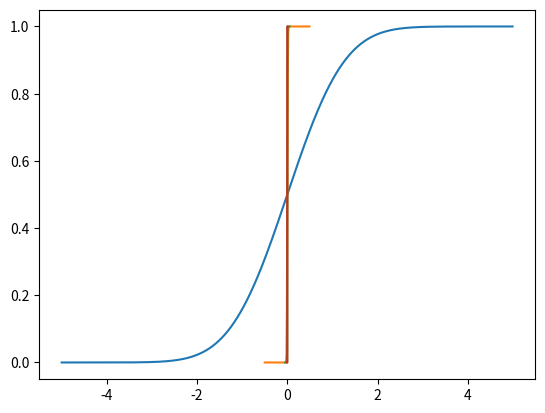

Write the Python code that produced this figure.
import numpy as np
import scipy.stats
import matplotlib.pyplot as plt

index = [1,100,1000,10000]
mu = 0
X = [np.arange(-5, 5, 0.01).tolist(),
     np.arange(-0.5,  0.5, 0.01).tolist(),
     np.arange(-0.05, 0.05, 0.001).tolist(),
     np.arange(-0.005, 0.005, 0.0001).tolist()]

for i in range(0, 4):
    n = index[i]
    sigma = 1 / n
    dist = scipy.stats.norm(mu, sigma)
    res = dist.cdf(X[i])
    plt.plot(X[i], res)
    plt.show()

